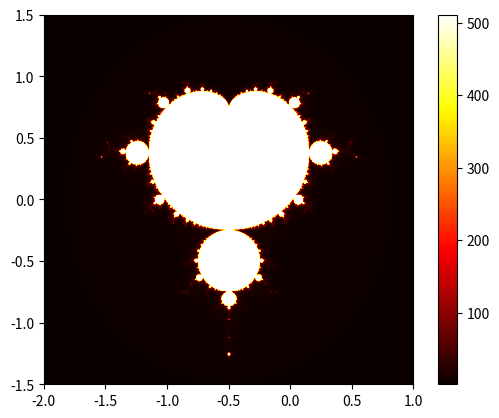

The matplotlib source for this figure:
import numpy as np
import matplotlib.pyplot as plt

# Define the parameters for the Mandelbrot set
width, height = 800, 800
x_min, x_max = -2.0, 1.0
y_min, y_max = -1.5, 1.5
max_iterations = 512

# Create an empty image with the specified dimensions
img = np.zeros((width, height))

# Generate the Mandelbrot fractal
for x in range(width):
    for y in range(height):
        real_part = x_min + (x / (width - 1)) * (x_max - x_min)
        imag_part = y_min + (y / (height - 1)) * (y_max - y_min)

        z = complex(0, 0)
        c = complex(real_part, imag_part)

        for i in range(max_iterations):
            if abs(z) > 2.0:
                break
            z = z * z + c

        # Color the pixel based on the number of iterations
        img[x, y] = i

# Display the Mandelbrot fractal using Matplotlib
plt.imshow(img, extent=(x_min, x_max, y_min, y_max), cmap='hot', origin='lower')
plt.colorbar()
plt.show()
